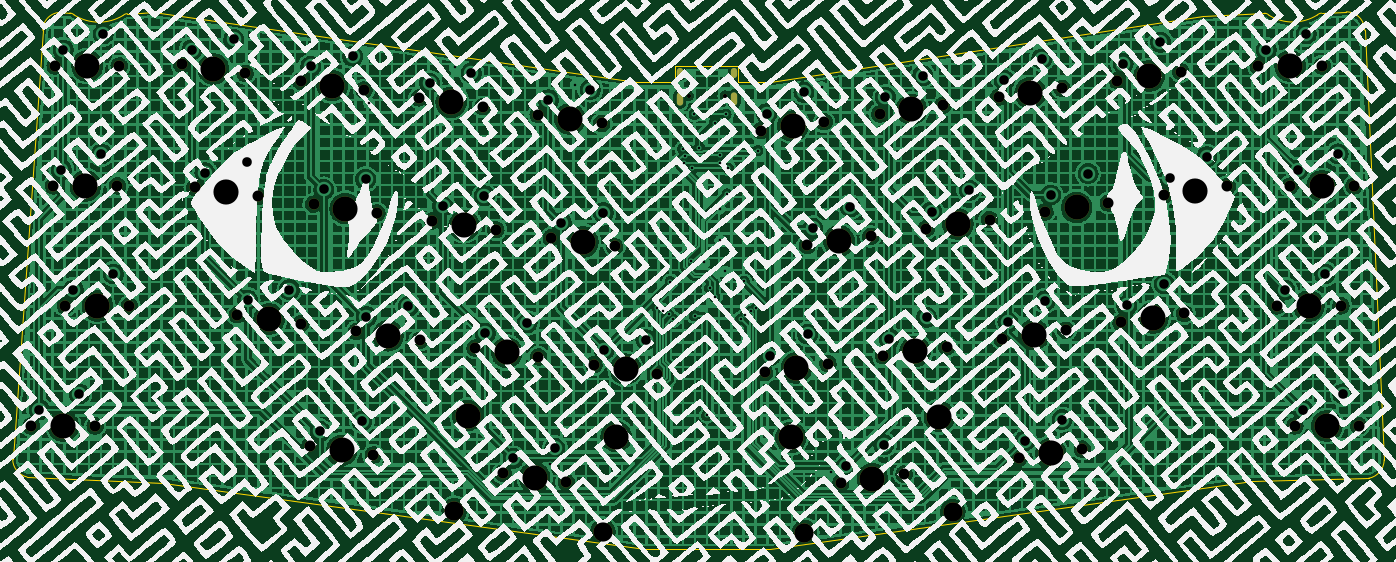
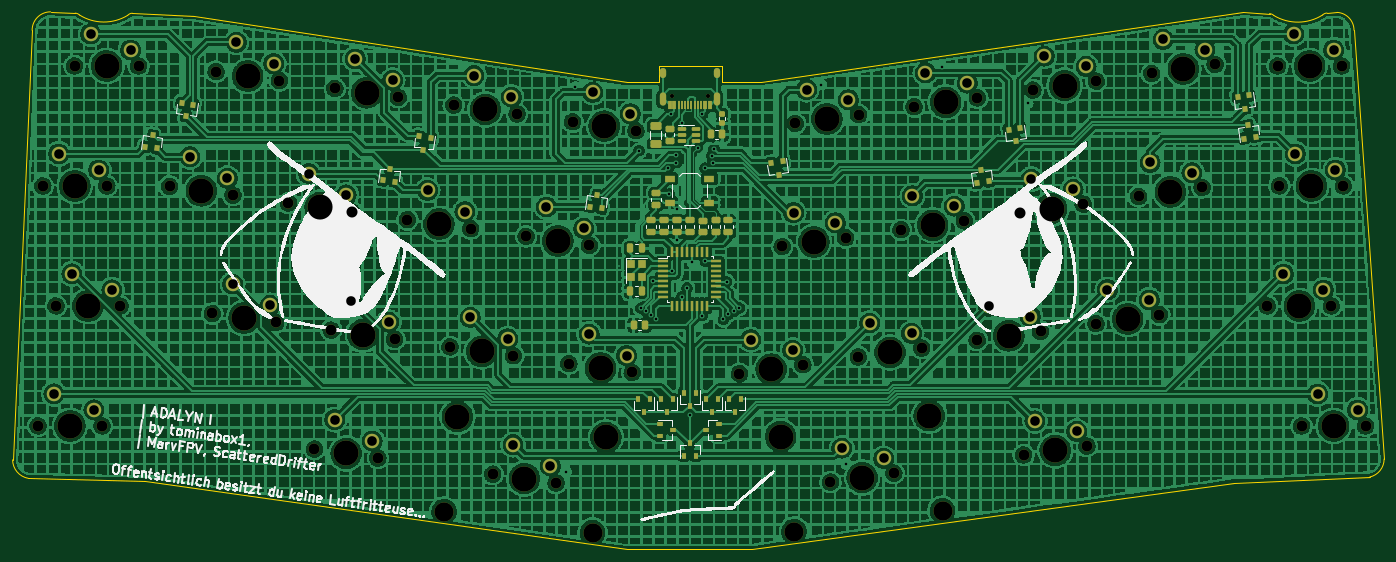
Circuit board: 11 layer files. Board 217.7 x 85.3 mm.
- bottom_copper: Adalyn-B_Cu.gbr (1973157 bytes)
- bottom_mask: Adalyn-B_Mask.gbr (13615 bytes)
- paste: Adalyn-B_Paste.gbr (7103 bytes)
- bottom_silk: Adalyn-B_Silkscreen.gbr (58517 bytes)
- outline: Adalyn-Edge_Cuts.gbr (2211 bytes)
- top_copper: Adalyn-F_Cu.gbr (1856240 bytes)
- top_mask: Adalyn-F_Mask.gbr (4856 bytes)
- paste: Adalyn-F_Paste.gbr (487 bytes)
- top_silk: Adalyn-F_Silkscreen.gbr (965035 bytes)
- drill: Adalyn-NPTH.drl (2543 bytes)
- drill: Adalyn-PTH.drl (2500 bytes)

=== bottom_copper: Adalyn-B_Cu.gbr (1973157 bytes, source omitted) ===
=== bottom_mask: Adalyn-B_Mask.gbr (13615 bytes, source omitted) ===
=== paste: Adalyn-B_Paste.gbr (7103 bytes, source omitted) ===
=== bottom_silk: Adalyn-B_Silkscreen.gbr (58517 bytes, source omitted) ===
=== outline: Adalyn-Edge_Cuts.gbr ===
%TF.GenerationSoftware,KiCad,Pcbnew,(6.99.0-222-g367431f825)*%
%TF.CreationDate,2022-01-18T12:08:00+01:00*%
%TF.ProjectId,Adalyn,4164616c-796e-42e6-9b69-6361645f7063,rev?*%
%TF.SameCoordinates,Original*%
%TF.FileFunction,Profile,NP*%
%FSLAX46Y46*%
G04 Gerber Fmt 4.6, Leading zero omitted, Abs format (unit mm)*
G04 Created by KiCad (PCBNEW (6.99.0-222-g367431f825)) date 2022-01-18 12:08:00*
%MOMM*%
%LPD*%
G01*
G04 APERTURE LIST*
%TA.AperFunction,Profile*%
%ADD10C,0.050000*%
%TD*%
G04 APERTURE END LIST*
D10*
X150514099Y-55095797D02*
X155655491Y-55106663D01*
X140514099Y-55095797D02*
X134319491Y-55106664D01*
X234852961Y-44491777D02*
G75*
G03*
X234118032Y-44147888I-754926J-656104D01*
G01*
X224362491Y-44565663D02*
X234118032Y-44147888D01*
X243181645Y-44140154D02*
X247095489Y-43930665D01*
X53581817Y-44219985D02*
G75*
G03*
X52899578Y-44507762I20000J-1000001D01*
G01*
X45155690Y-44429417D02*
G75*
G03*
X52899578Y-44507762I3935554J6248243D01*
G01*
X45155690Y-44429417D02*
G75*
G03*
X44454412Y-44122352I-721276J-692933D01*
G01*
X57738491Y-43930664D02*
X53581817Y-44219985D01*
X44454412Y-44122352D02*
X42849578Y-44017762D01*
X59194099Y-118665796D02*
X135716491Y-129274664D01*
X232164099Y-118455796D02*
X155655490Y-129274663D01*
X155655491Y-55106663D02*
X224362491Y-44565663D01*
X250016491Y-46851663D02*
G75*
G03*
X247095490Y-43930664I-2921000J-1D01*
G01*
X135716491Y-129274664D02*
X155655490Y-129274663D01*
X134319491Y-55106664D02*
X57738491Y-43930664D01*
X234852961Y-44491777D02*
G75*
G03*
X242499578Y-44427762I3771536J6216245D01*
G01*
X243181645Y-44140154D02*
G75*
G03*
X242499578Y-44427762I20003J-1000008D01*
G01*
X40168249Y-46851663D02*
X35386492Y-114923664D01*
X35386492Y-114923664D02*
G75*
G03*
X37660138Y-117772026I2921001J2D01*
G01*
X250651491Y-117971664D02*
G75*
G03*
X253108337Y-115050663I-508000J2921001D01*
G01*
X42849578Y-44017762D02*
G75*
G03*
X40168249Y-46851663I156913J-2833901D01*
G01*
X140514099Y-55095797D02*
X140514099Y-52455796D01*
X140514099Y-52455796D02*
X150514099Y-52455796D01*
X37660138Y-117772026D02*
X59194099Y-118665796D01*
X250651491Y-117971664D02*
X232164099Y-118455796D01*
X150514099Y-52455796D02*
X150514099Y-55095797D01*
X253108336Y-115050664D02*
X250016491Y-46851663D01*
M02*

=== top_copper: Adalyn-F_Cu.gbr (1856240 bytes, source omitted) ===
=== top_mask: Adalyn-F_Mask.gbr ===
%TF.GenerationSoftware,KiCad,Pcbnew,(6.99.0-222-g367431f825)*%
%TF.CreationDate,2022-01-18T12:08:00+01:00*%
%TF.ProjectId,Adalyn,4164616c-796e-42e6-9b69-6361645f7063,rev?*%
%TF.SameCoordinates,Original*%
%TF.FileFunction,Soldermask,Top*%
%TF.FilePolarity,Negative*%
%FSLAX46Y46*%
G04 Gerber Fmt 4.6, Leading zero omitted, Abs format (unit mm)*
G04 Created by KiCad (PCBNEW (6.99.0-222-g367431f825)) date 2022-01-18 12:08:00*
%MOMM*%
%LPD*%
G01*
G04 APERTURE LIST*
%ADD10C,1.750000*%
%ADD11C,3.987800*%
%ADD12C,3.048000*%
%ADD13C,0.650000*%
%ADD14O,1.000000X1.600000*%
%ADD15O,1.000000X2.100000*%
G04 APERTURE END LIST*
D10*
%TO.C,MX1*%
X42144098Y-52505797D03*
D11*
X47224098Y-52505797D03*
D10*
X52304098Y-52505797D03*
%TD*%
%TO.C,MX2*%
X41858345Y-71555792D03*
D11*
X46938345Y-71555792D03*
D10*
X52018345Y-71555792D03*
%TD*%
%TO.C,MX3*%
X43763349Y-90605792D03*
D11*
X48843349Y-90605792D03*
D10*
X53923349Y-90605792D03*
%TD*%
%TO.C,MX4*%
X62225251Y-52277520D03*
D11*
X67255813Y-52984519D03*
D10*
X72286375Y-53691518D03*
%TD*%
%TO.C,MX5*%
X64290156Y-71804940D03*
D11*
X69320718Y-72511939D03*
D10*
X74351280Y-73218938D03*
%TD*%
%TO.C,MX6*%
X71071211Y-91995168D03*
D11*
X76101773Y-92702167D03*
D10*
X81132335Y-93409166D03*
%TD*%
%TO.C,MX7*%
X81089857Y-54928773D03*
D11*
X86120419Y-55635772D03*
D10*
X91150981Y-56342771D03*
%TD*%
%TO.C,MX8*%
X83154762Y-74456191D03*
D11*
X88185324Y-75163190D03*
D10*
X93215886Y-75870189D03*
%TD*%
%TO.C,MX9*%
X89935815Y-94646422D03*
D11*
X94966377Y-95353421D03*
D10*
X99996939Y-96060420D03*
%TD*%
%TO.C,MX10*%
X38334097Y-109655795D03*
D11*
X43414097Y-109655795D03*
D10*
X48494097Y-109655795D03*
%TD*%
%TO.C,MX11*%
X99954464Y-57580016D03*
D11*
X104985026Y-58287015D03*
D10*
X110015588Y-58994014D03*
%TD*%
%TO.C,MX12*%
X102019370Y-77107435D03*
D11*
X107049932Y-77814434D03*
D10*
X112080494Y-78521433D03*
%TD*%
%TO.C,MX13*%
X108800422Y-97297668D03*
D11*
X113830984Y-98004667D03*
D10*
X118861546Y-98711666D03*
%TD*%
%TO.C,MX15*%
X82568418Y-112848217D03*
D11*
X87598980Y-113555216D03*
D10*
X92629542Y-114262215D03*
%TD*%
%TO.C,MX16*%
X118819071Y-60231264D03*
D11*
X123849633Y-60938263D03*
D10*
X128880195Y-61645262D03*
%TD*%
%TO.C,MX18*%
X127665030Y-99948912D03*
D11*
X132695592Y-100655911D03*
D10*
X137726154Y-101362910D03*
%TD*%
%TO.C,MX19*%
X113223405Y-117156489D03*
D11*
X118253967Y-117863488D03*
D10*
X123284529Y-118570487D03*
%TD*%
%TO.C,MX20*%
X154168297Y-62789310D03*
D11*
X159198859Y-62082311D03*
D10*
X164229421Y-61375312D03*
%TD*%
%TO.C,MX21*%
X161535694Y-80991107D03*
D11*
X166566256Y-80284108D03*
D10*
X171596818Y-79577109D03*
%TD*%
%TO.C,MX22*%
X154754642Y-101181335D03*
D11*
X159785204Y-100474336D03*
D10*
X164815766Y-99767337D03*
%TD*%
%TO.C,MX23*%
X173032907Y-60138066D03*
D11*
X178063469Y-59431067D03*
D10*
X183094031Y-58724068D03*
%TD*%
%TO.C,MX24*%
X180400302Y-78339861D03*
D11*
X185430864Y-77632862D03*
D10*
X190461426Y-76925863D03*
%TD*%
%TO.C,MX25*%
X173619246Y-98530090D03*
D11*
X178649808Y-97823091D03*
D10*
X183680370Y-97116092D03*
%TD*%
%TO.C,MX26*%
X166838194Y-118720319D03*
D11*
X171868756Y-118013320D03*
D10*
X176899318Y-117306321D03*
%TD*%
%TO.C,MX27*%
X191897508Y-57486813D03*
D11*
X196928070Y-56779814D03*
D10*
X201958632Y-56072815D03*
%TD*%
%TO.C,MX28*%
X199264906Y-75688612D03*
D11*
X204295468Y-74981613D03*
D10*
X209326030Y-74274614D03*
%TD*%
%TO.C,MX29*%
X192483856Y-95878838D03*
D11*
X197514418Y-95171839D03*
D10*
X202544980Y-94464840D03*
%TD*%
%TO.C,MX30*%
X195135099Y-114743447D03*
D11*
X200165661Y-114036448D03*
D10*
X205196223Y-113329449D03*
%TD*%
%TO.C,MX32*%
X210762118Y-54835569D03*
D11*
X215792680Y-54128570D03*
D10*
X220823242Y-53421571D03*
%TD*%
%TO.C,MX33*%
X218129515Y-73037366D03*
D11*
X223160077Y-72330367D03*
D10*
X228190639Y-71623368D03*
%TD*%
%TO.C,MX34*%
X211348460Y-93227595D03*
D11*
X216379022Y-92520596D03*
D10*
X221409584Y-91813597D03*
%TD*%
%TO.C,MX35*%
X238930597Y-109655797D03*
D11*
X244010597Y-109655797D03*
D10*
X249090597Y-109655797D03*
%TD*%
%TO.C,MX36*%
X233120348Y-52505797D03*
D11*
X238200348Y-52505797D03*
D10*
X243280348Y-52505797D03*
%TD*%
%TO.C,MX37*%
X238168600Y-71555795D03*
D11*
X243248600Y-71555795D03*
D10*
X248328600Y-71555795D03*
%TD*%
%TO.C,MX38*%
X236073100Y-90605798D03*
D11*
X241153100Y-90605798D03*
D10*
X246233100Y-90605798D03*
%TD*%
%TO.C,MX17*%
X120883974Y-79758687D03*
D11*
X125914536Y-80465686D03*
D10*
X130945098Y-81172685D03*
%TD*%
D12*
%TO.C,REF\u002A\u002A*%
X129072222Y-126437540D03*
D11*
X131193220Y-111345855D03*
D12*
X105491464Y-123123481D03*
D11*
X107612462Y-108031795D03*
%TD*%
D12*
%TO.C,REF\u002A\u002A*%
X184631259Y-123273313D03*
D11*
X182510261Y-108181627D03*
D12*
X161050501Y-126587372D03*
D11*
X158929503Y-111495687D03*
%TD*%
D13*
%TO.C,USB101*%
X142714099Y-57220796D03*
X148494099Y-57220796D03*
D14*
X141284099Y-53570796D03*
D15*
X141284099Y-57750796D03*
D14*
X149924099Y-53570796D03*
D15*
X149924099Y-57750796D03*
%TD*%
M02*

=== paste: Adalyn-F_Paste.gbr ===
%TF.GenerationSoftware,KiCad,Pcbnew,(6.99.0-222-g367431f825)*%
%TF.CreationDate,2022-01-18T12:08:00+01:00*%
%TF.ProjectId,Adalyn,4164616c-796e-42e6-9b69-6361645f7063,rev?*%
%TF.SameCoordinates,Original*%
%TF.FileFunction,Paste,Top*%
%TF.FilePolarity,Positive*%
%FSLAX46Y46*%
G04 Gerber Fmt 4.6, Leading zero omitted, Abs format (unit mm)*
G04 Created by KiCad (PCBNEW (6.99.0-222-g367431f825)) date 2022-01-18 12:08:00*
%MOMM*%
%LPD*%
G01*
G04 APERTURE LIST*
G04 APERTURE END LIST*
M02*

=== top_silk: Adalyn-F_Silkscreen.gbr (965035 bytes, source omitted) ===
=== drill: Adalyn-NPTH.drl ===
M48
; DRILL file {KiCad (6.99.0-222-g367431f825)} date Tue 18 Jan 2022 12:08:02 PM CET
; FORMAT={-:-/ absolute / metric / decimal}
; #@! TF.CreationDate,2022-01-18T12:08:02+01:00
; #@! TF.GenerationSoftware,Kicad,Pcbnew,(6.99.0-222-g367431f825)
; #@! TF.FileFunction,NonPlated,1,2,NPTH
FMAT,2
METRIC
; #@! TA.AperFunction,NonPlated,NPTH,ComponentDrill
T1C0.650
; #@! TA.AperFunction,NonPlated,NPTH,ComponentDrill
T2C1.750
; #@! TA.AperFunction,NonPlated,NPTH,ComponentDrill
T3C3.048
; #@! TA.AperFunction,NonPlated,NPTH,ComponentDrill
T4C3.988
%
G90
G05
T1
X142.714Y-57.221
X148.494Y-57.221
T2
X38.334Y-109.656
X41.858Y-71.556
X42.144Y-52.506
X43.763Y-90.606
X48.494Y-109.656
X52.018Y-71.556
X52.304Y-52.506
X53.923Y-90.606
X62.225Y-52.278
X64.29Y-71.805
X71.071Y-91.995
X72.286Y-53.692
X74.351Y-73.219
X81.09Y-54.929
X81.132Y-93.409
X82.568Y-112.848
X83.155Y-74.456
X89.936Y-94.646
X91.151Y-56.343
X92.63Y-114.262
X93.216Y-75.87
X99.954Y-57.58
X99.997Y-96.06
X102.019Y-77.107
X108.8Y-97.298
X110.016Y-58.994
X112.08Y-78.521
X113.223Y-117.156
X118.819Y-60.231
X118.862Y-98.712
X120.884Y-79.759
X123.285Y-118.57
X127.665Y-99.949
X128.88Y-61.645
X130.945Y-81.173
X137.726Y-101.363
X154.168Y-62.789
X154.755Y-101.181
X161.536Y-80.991
X164.229Y-61.375
X164.816Y-99.767
X166.838Y-118.72
X171.597Y-79.577
X173.033Y-60.138
X173.619Y-98.53
X176.899Y-117.306
X180.4Y-78.34
X183.094Y-58.724
X183.68Y-97.116
X190.461Y-76.926
X191.898Y-57.487
X192.484Y-95.879
X195.135Y-114.743
X199.265Y-75.689
X201.959Y-56.073
X202.545Y-94.465
X205.196Y-113.329
X209.326Y-74.275
X210.762Y-54.836
X211.348Y-93.228
X218.13Y-73.037
X220.823Y-53.422
X221.41Y-91.814
X228.191Y-71.623
X233.12Y-52.506
X236.073Y-90.606
X238.169Y-71.556
X238.931Y-109.656
X243.28Y-52.506
X246.233Y-90.606
X248.329Y-71.556
X249.091Y-109.656
T3
X105.491Y-123.123
X129.072Y-126.438
X161.051Y-126.587
X184.631Y-123.273
T4
X43.414Y-109.656
X46.938Y-71.556
X47.224Y-52.506
X48.843Y-90.606
X67.256Y-52.985
X69.321Y-72.512
X76.102Y-92.702
X86.12Y-55.636
X87.599Y-113.555
X88.185Y-75.163
X94.966Y-95.353
X104.985Y-58.287
X107.05Y-77.814
X107.612Y-108.032
X113.831Y-98.005
X118.254Y-117.863
X123.85Y-60.938
X125.915Y-80.466
X131.193Y-111.346
X132.696Y-100.656
X158.93Y-111.496
X159.199Y-62.082
X159.785Y-100.474
X166.566Y-80.284
X171.869Y-118.013
X178.063Y-59.431
X178.65Y-97.823
X182.51Y-108.182
X185.431Y-77.633
X196.928Y-56.78
X197.514Y-95.172
X200.166Y-114.036
X204.295Y-74.982
X215.793Y-54.129
X216.379Y-92.521
X223.16Y-72.33
X238.2Y-52.506
X241.153Y-90.606
X243.249Y-71.556
X244.011Y-109.656
T0
M30

=== drill: Adalyn-PTH.drl ===
M48
; DRILL file {KiCad (6.99.0-222-g367431f825)} date Tue 18 Jan 2022 12:08:02 PM CET
; FORMAT={-:-/ absolute / metric / decimal}
; #@! TF.CreationDate,2022-01-18T12:08:02+01:00
; #@! TF.GenerationSoftware,Kicad,Pcbnew,(6.99.0-222-g367431f825)
; #@! TF.FileFunction,Plated,1,2,PTH
FMAT,2
METRIC
; #@! TA.AperFunction,Plated,PTH,ViaDrill
T1C0.400
; #@! TA.AperFunction,Plated,PTH,ComponentDrill
T2C0.600
; #@! TA.AperFunction,Plated,PTH,ComponentDrill
T3C1.524
%
G90
G05
T1
X91.97Y-58.42
X105.57Y-52.72
X120.75Y-115.69
X124.73Y-55.48
X137.745Y-90.915
X138.64Y-91.47
X139.51Y-91.97
X139.785Y-86.74
X140.28Y-92.75
X141.78Y-65.64
X142.004Y-67.891
X142.104Y-66.741
X143.144Y-83.541
X143.214Y-68.751
X143.604Y-60.196
X143.64Y-92.15
X144.385Y-65.485
X145.204Y-83.701
X145.63Y-108.0
X146.04Y-87.76
X146.83Y-89.14
X146.842Y-61.503
X147.654Y-75.181
X147.71Y-80.18
X147.724Y-66.731
X147.734Y-67.891
X148.474Y-85.131
X148.604Y-60.221
X148.836Y-72.843
X148.994Y-68.751
X150.94Y-92.75
X151.469Y-86.731
X151.7Y-92.01
X152.56Y-91.48
X153.41Y-90.95
X153.67Y-65.96
X163.8Y-55.88
X165.28Y-116.94
T3
X39.604Y-107.116
X43.128Y-69.016
X43.414Y-49.966
X45.033Y-88.066
X45.954Y-104.576
X49.478Y-66.476
X49.764Y-47.426
X51.383Y-85.526
X63.836Y-49.939
X65.901Y-69.466
X70.478Y-48.307
X72.543Y-67.835
X72.682Y-89.657
X79.324Y-88.025
X82.701Y-52.59
X84.18Y-110.51
X84.766Y-72.118
X89.343Y-50.959
X90.821Y-108.878
X91.408Y-70.486
X91.547Y-92.308
X98.189Y-90.676
X101.566Y-55.241
X103.631Y-74.769
X108.207Y-53.61
X110.272Y-73.137
X110.412Y-94.959
X114.835Y-114.818
X117.053Y-93.328
X120.43Y-57.893
X121.476Y-113.186
X122.495Y-77.42
X127.072Y-56.261
X129.137Y-75.789
X129.276Y-97.61
X135.918Y-95.979
X155.072Y-60.097
X155.659Y-98.489
X161.007Y-56.698
X161.593Y-95.09
X162.44Y-78.299
X167.742Y-116.028
X168.375Y-74.9
X173.677Y-112.629
X173.937Y-57.446
X174.523Y-95.838
X179.872Y-54.047
X180.458Y-92.439
X181.304Y-75.648
X187.239Y-72.249
X192.802Y-54.795
X193.388Y-93.187
X196.039Y-112.051
X198.736Y-51.396
X199.323Y-89.788
X200.169Y-72.997
X201.974Y-108.652
X206.104Y-69.598
X211.666Y-52.144
X212.253Y-90.536
X217.601Y-48.745
X218.187Y-87.137
X219.034Y-70.345
X224.968Y-66.946
X234.39Y-49.966
X237.343Y-88.066
X239.439Y-69.016
X240.201Y-107.116
X240.74Y-47.426
X243.693Y-85.526
X245.789Y-66.476
X246.551Y-104.576
T2
G00X141.284Y-53.271
M15
G01X141.284Y-53.871
M16
G05
G00X141.284Y-57.201
M15
G01X141.284Y-58.301
M16
G05
G00X149.924Y-53.271
M15
G01X149.924Y-53.871
M16
G05
G00X149.924Y-57.201
M15
G01X149.924Y-58.301
M16
G05
T0
M30

